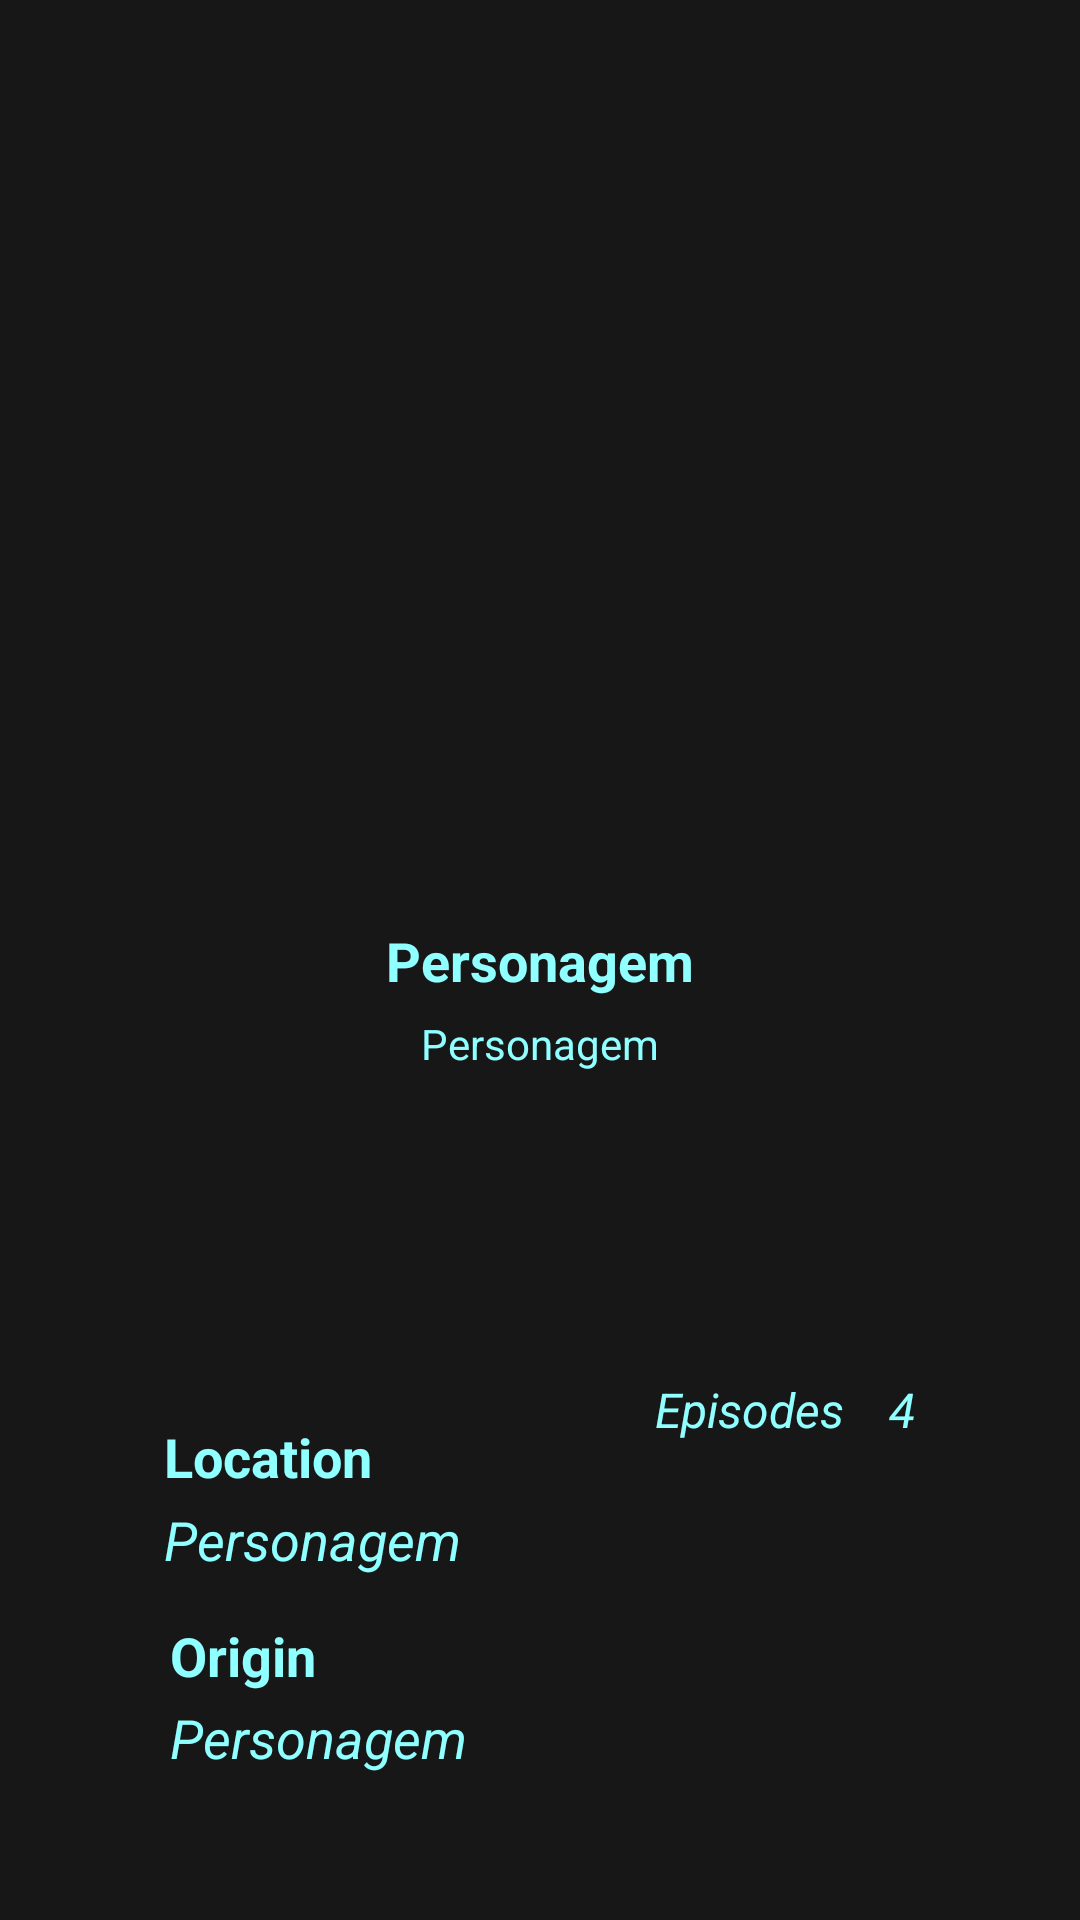

Reconstruct the res/layout file that produces this screen, plus the resources it refers to.
<!-- AndroidManifest.xml: application theme Theme.RickAndMorty -->
<!-- res/layout/fragment_detail.xml -->
<?xml version="1.0" encoding="utf-8"?>
<androidx.constraintlayout.widget.ConstraintLayout xmlns:android="http://schemas.android.com/apk/res/android"
    xmlns:app="http://schemas.android.com/apk/res-auto"
    xmlns:tools="http://schemas.android.com/tools"
    android:layout_width="match_parent"
    android:layout_height="match_parent"

    android:background="@color/black_ligth"
    tools:context=".view.DetailFragment">


    <androidx.constraintlayout.widget.ConstraintLayout
        android:layout_width="match_parent"
        android:layout_height="match_parent"
        android:layout_margin="32dp"
        tools:ignore="MissingConstraints"
        android:background="@drawable/painel"
        android:padding="@dimen/default_margin"
        app:layout_constraintTop_toTopOf="parent"
        app:layout_constraintStart_toStartOf="parent"
        app:layout_constraintEnd_toEndOf="parent"
        app:layout_constraintBottom_toBottomOf="parent"
        >


        <TextView
            android:id="@+id/textStatus"
            android:layout_width="wrap_content"
            android:layout_height="wrap_content"
            android:maxLines="1"
            android:textSize="18sp"
            android:textStyle="bold"
            app:layout_constraintHorizontal_bias="0.9"
            app:layout_constraintVertical_bias="0.05"
            style="@style/detailActivity"
            tools:text="@string/title_status" />


        <androidx.appcompat.widget.AppCompatImageView
            android:id="@+id/characterImage"
            android:layout_width="200dp"
            android:layout_height="200dp"
            android:scaleType="centerCrop"
            app:layout_constraintDimensionRatio="1:1"
            app:layout_constraintHorizontal_bias="0.5"
            app:layout_constraintVertical_bias="0.2"
            style="@style/detailActivity"
            tools:src="@tools:sample/avatars"
            tools:ignore="MissingConstraints" />


        <TextView
            android:id="@+id/textGender"
            android:layout_width="wrap_content"
            android:layout_height="wrap_content"
            android:textAlignment="center"
            android:textSize="18sp"
            app:layout_constraintHorizontal_bias="0.1"
            app:layout_constraintVertical_bias="0.65"
            style="@style/detailActivity"
            tools:text="@string/txt_checkbox_genderless"
            tools:ignore="MissingConstraints" />


        <TextView
            android:id="@+id/textName"
            android:layout_width="wrap_content"
            android:layout_height="wrap_content"
            android:textSize="18sp"
            android:textStyle="bold"
            android:text="@string/character_text"
            app:layout_constraintHorizontal_bias="0.5"
            app:layout_constraintVertical_bias="0.5"
            style="@style/detailActivity"
            tools:ignore="MissingConstraints"/>


        <TextView
            android:id="@+id/textSpecies"
            android:layout_width="wrap_content"
            android:layout_height="wrap_content"
            android:text="@string/character_text"
            app:layout_constraintHorizontal_bias="0.5"
            app:layout_constraintVertical_bias="0.55"
            style="@style/detailActivity"
            tools:ignore="MissingConstraints" />

        <TextView
            android:id="@+id/text1"
            android:layout_width="wrap_content"
            android:layout_height="wrap_content"
            android:textSize="16sp"
            android:textStyle="italic"
            android:text="@string/title_episodes"
            app:layout_constraintHorizontal_bias="0.8"
            app:layout_constraintVertical_bias="0.77"
            tools:ignore="MissingConstraints"
            style="@style/detailActivity"/>
        <TextView
            android:id="@+id/textEposides"
            android:layout_width="wrap_content"
            android:layout_height="wrap_content"
            android:textSize="16sp"
            android:textStyle="italic"
            android:text="@string/number"
            app:layout_constraintHorizontal_bias="0.92"
            app:layout_constraintVertical_bias="0.77"
            tools:ignore="MissingConstraints"
            style="@style/detailActivity"/>

        <TextView
            android:id="@+id/text2"
            android:layout_width="wrap_content"
            android:layout_height="wrap_content"
            android:textSize="18sp"
            android:textStyle="bold"
            android:text="@string/title_location"
            app:layout_constraintHorizontal_bias="0.1"
            app:layout_constraintVertical_bias="0.80"
            tools:ignore="MissingConstraints"
            style="@style/detailActivity" />

        <TextView
            android:id="@+id/textLocation"
            android:layout_width="wrap_content"
            android:layout_height="wrap_content"
            android:textSize="18sp"
            android:text="@string/character_text"
            android:textStyle="normal|italic"
            app:layout_constraintStart_toStartOf="@id/text2"
            app:layout_constraintHorizontal_bias="0.0"
            app:layout_constraintVertical_bias="0.85"
            tools:ignore="MissingConstraints"
            android:maxLines="3"
            style="@style/detailActivity" />

        <TextView
            android:id="@+id/text3"
            android:layout_width="wrap_content"
            android:layout_height="wrap_content"
            android:textSize="18sp"
            android:textStyle="bold"
            android:text="@string/title_origin"
            app:layout_constraintHorizontal_bias="0.1"
            app:layout_constraintVertical_bias="0.92"
            tools:ignore="MissingConstraints"
            style="@style/detailActivity" />

        <TextView
            android:id="@+id/textOrigin"
            android:layout_width="wrap_content"
            android:layout_height="wrap_content"
            android:textSize="18sp"
            android:text="@string/character_text"
            android:textStyle="normal|italic"
            app:layout_constraintStart_toStartOf="@id/text3"
            app:layout_constraintHorizontal_bias="0"
            app:layout_constraintVertical_bias="0.97"
            tools:ignore="MissingConstraints"
            android:maxLines="1"
            style="@style/detailActivity" />


    </androidx.constraintlayout.widget.ConstraintLayout>

</androidx.constraintlayout.widget.ConstraintLayout>
<!-- resources referenced by this layout -->
<resources>
  <color name="black_ligth">#171717</color>
  <string name="character_text">Personagem</string>
  <string name="number">4</string>
  <string name="title_episodes">Episodes</string>
  <string name="title_location">Location</string>
  <string name="title_origin">Origin</string>
  <string name="title_status">Status</string>
  <string name="txt_checkbox_genderless">Genderless</string>
  <style name="detailActivity" parent="">
  
          <item name="layout_constraintTop_toTopOf">parent</item>
          <item name="layout_constraintEnd_toEndOf">parent</item>
          <item name="layout_constraintStart_toStartOf">parent</item>
          <item name="layout_constraintBottom_toBottomOf">parent</item>
          <item name="android:textColor">@color/text_blue</item>
  
  
      </style>
  <style name="Theme.RickAndMorty" parent="Theme.MaterialComponents.DayNight.DarkActionBar">
          
          <item name="colorPrimary">@color/black_ligth</item>
          <item name="colorPrimaryVariant">@color/black_final</item>
          <item name="colorOnPrimary">@color/white</item>
          <item name="android:textColorHint">@color/gray</item>
          <item name="android:textColor">@color/white</item>
          <item name="android:textColorHint">@color/white</item>
  
  
          
          <item name="android:statusBarColor" tools:targetApi="l">?attr/colorPrimaryVariant</item>
          
      </style>
  <color name="text_blue">#8FFFFF</color>
  <color name="black_final">#000000</color>
  <color name="white">#FFFFFFFF</color>
  <color name="gray">#BCBCBC</color>
</resources>
